Labelled photos from "mass_roads_new", an image-classification folder in jaapstefels/leren_beslissen. The possible labels are: map, sat.

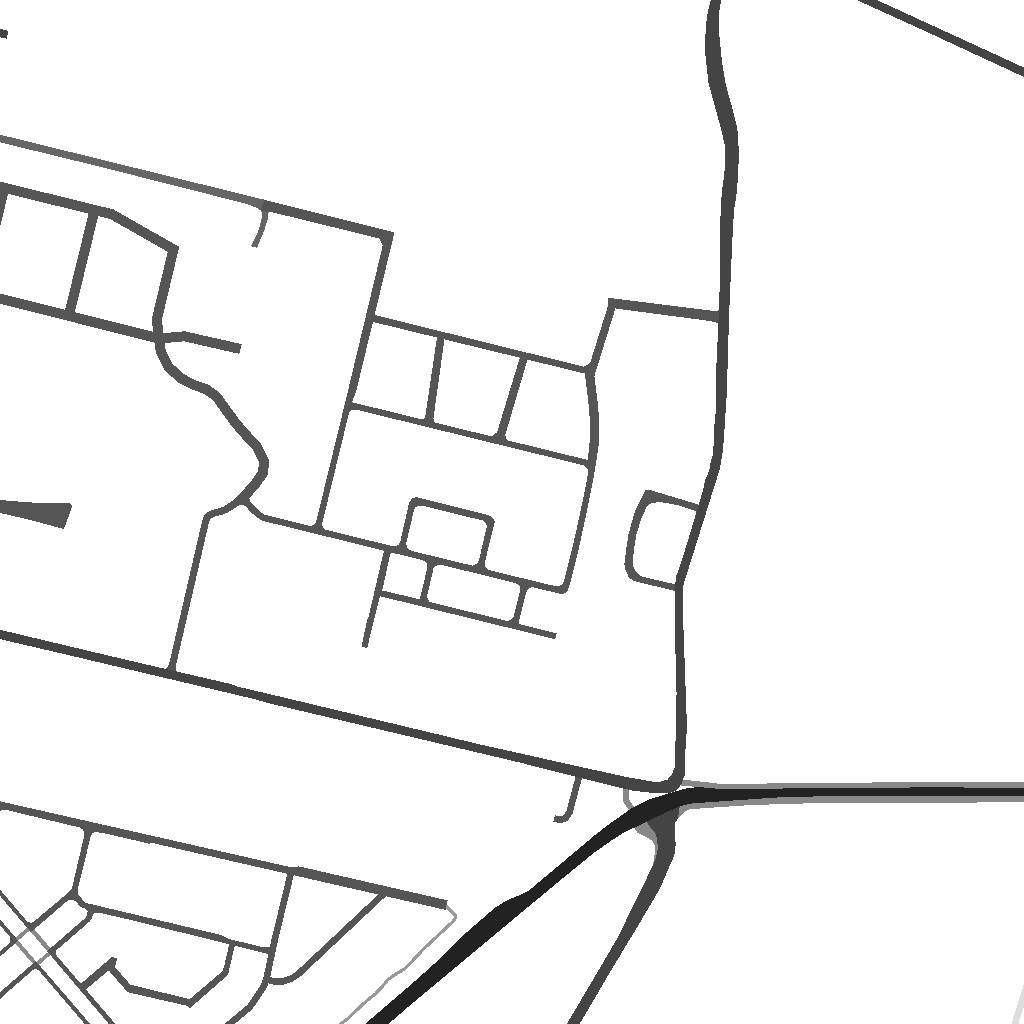
Label: map

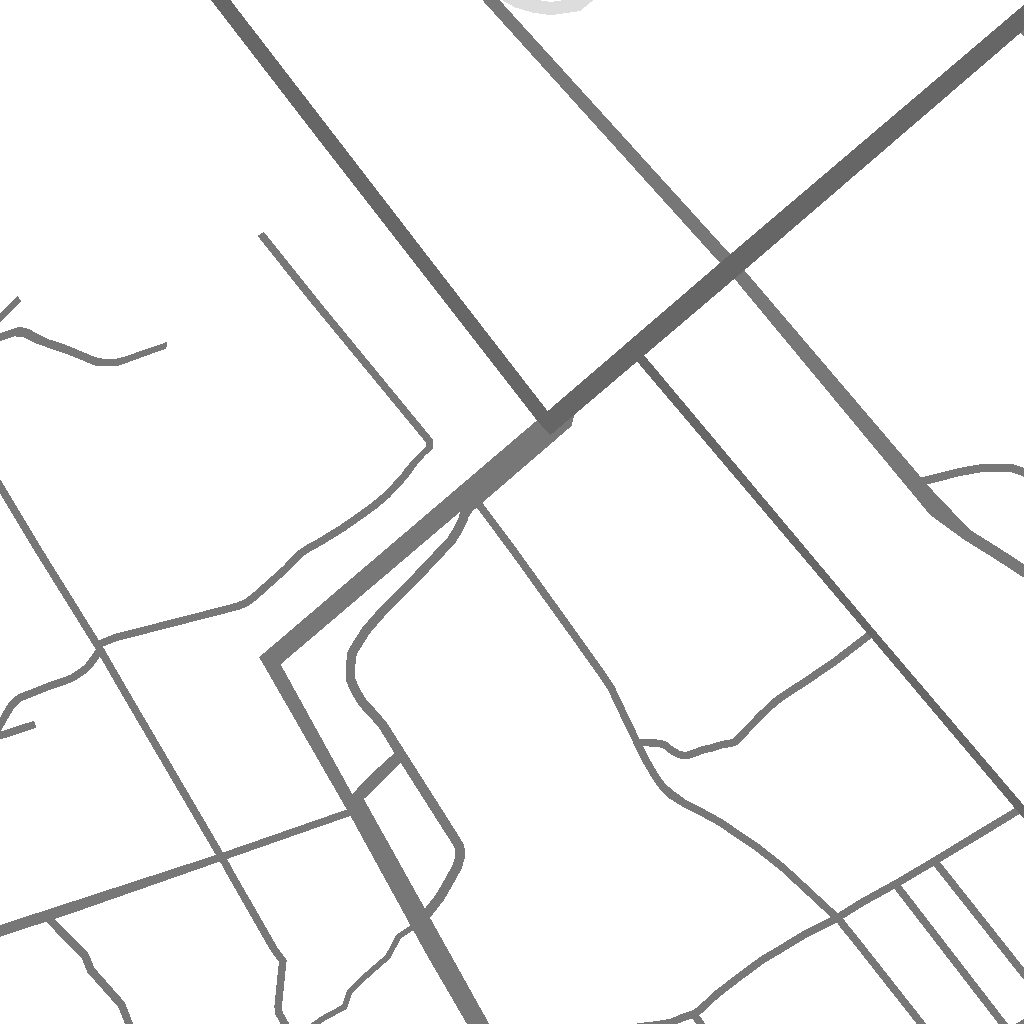
Label: map

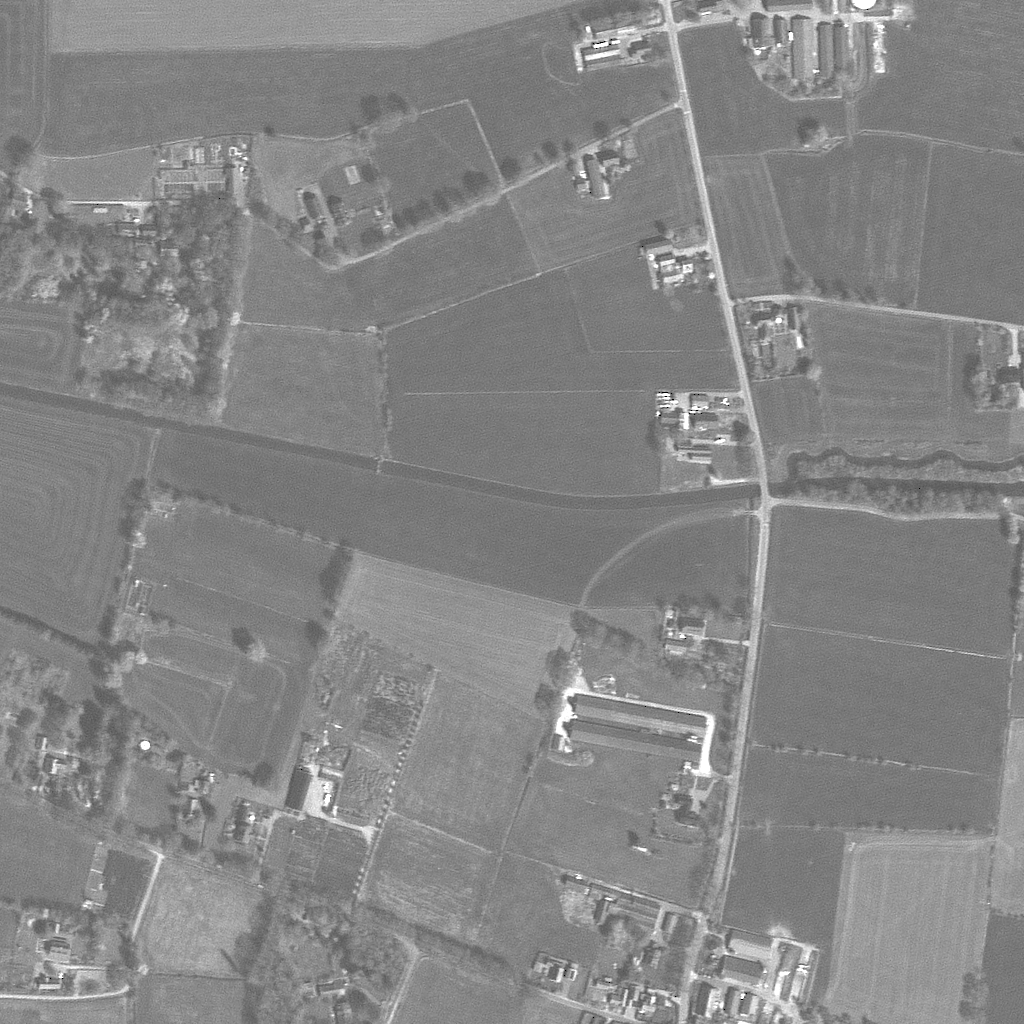
Label: sat

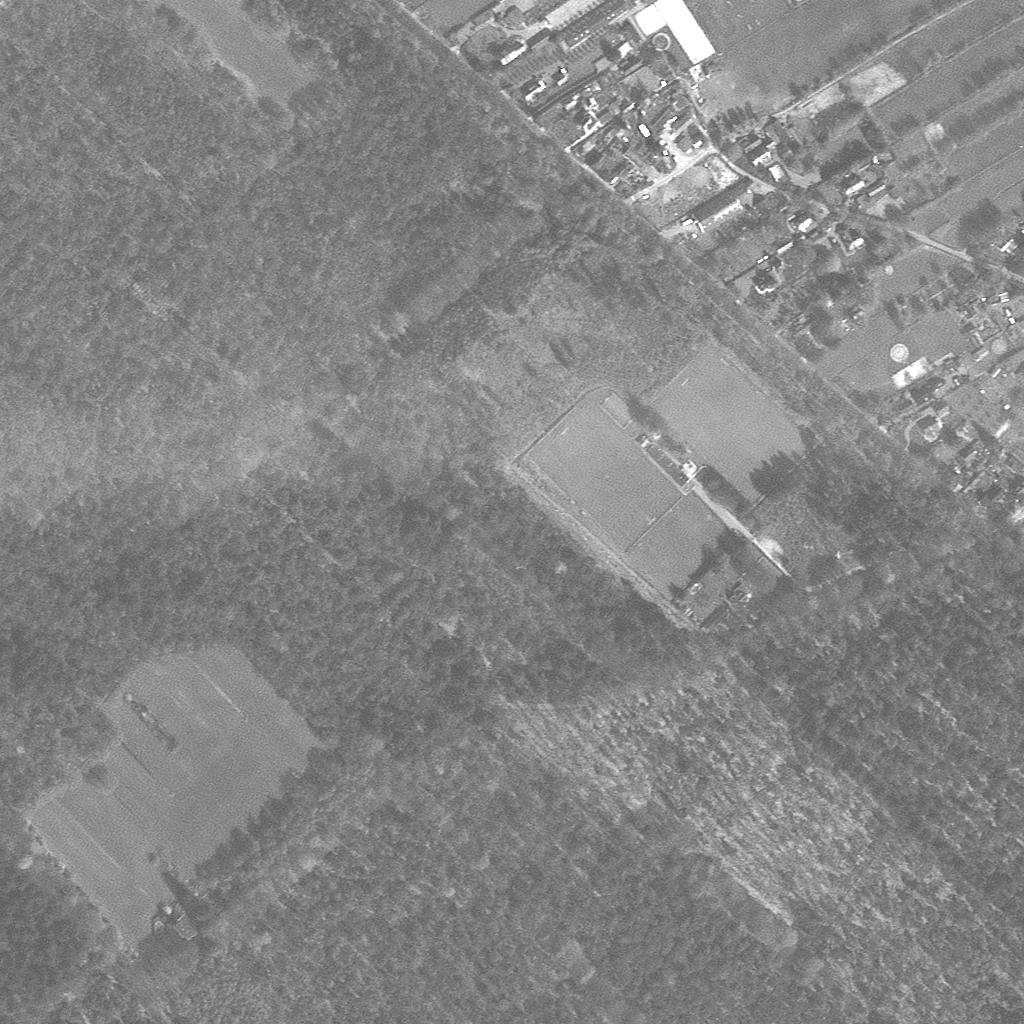
Label: sat

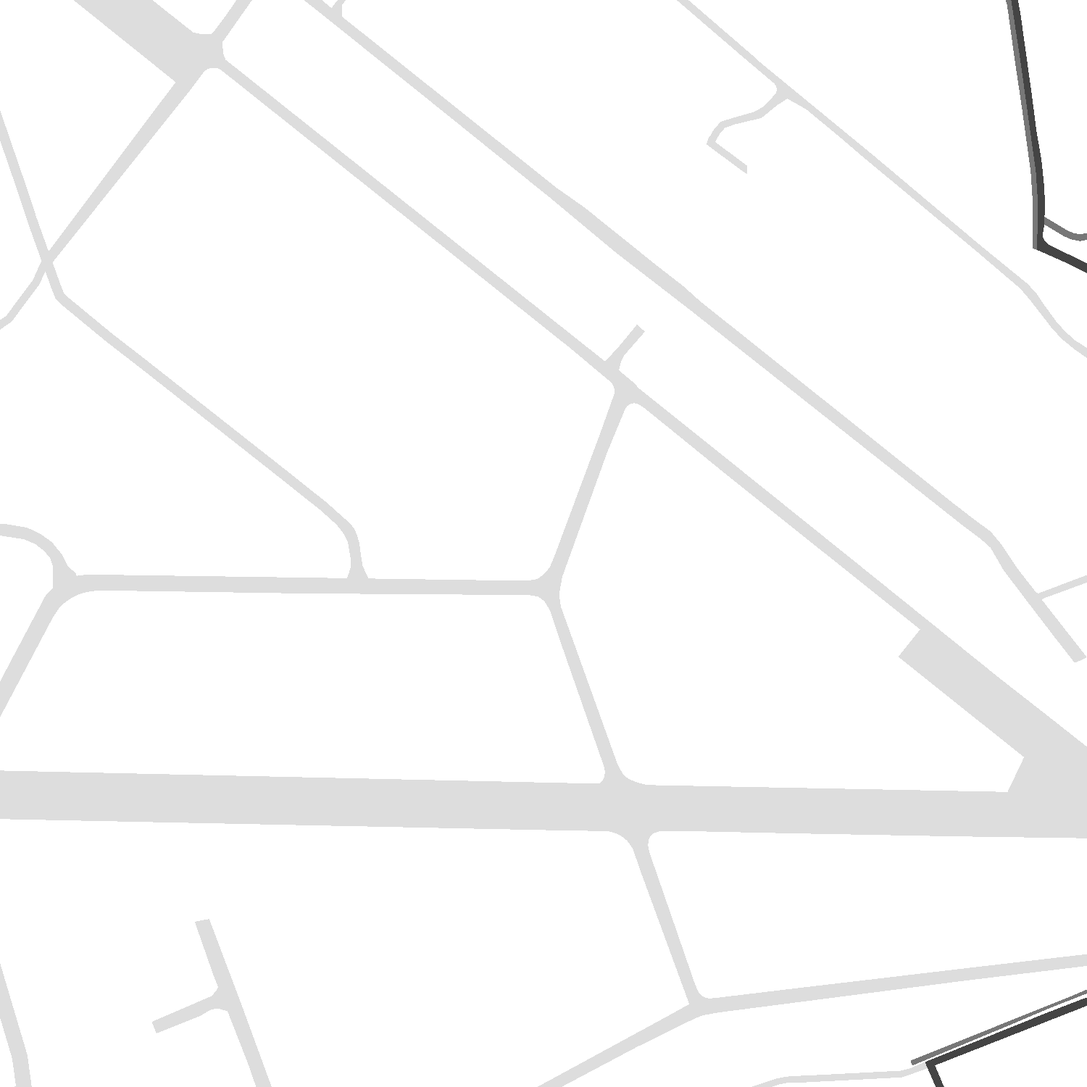
Label: map

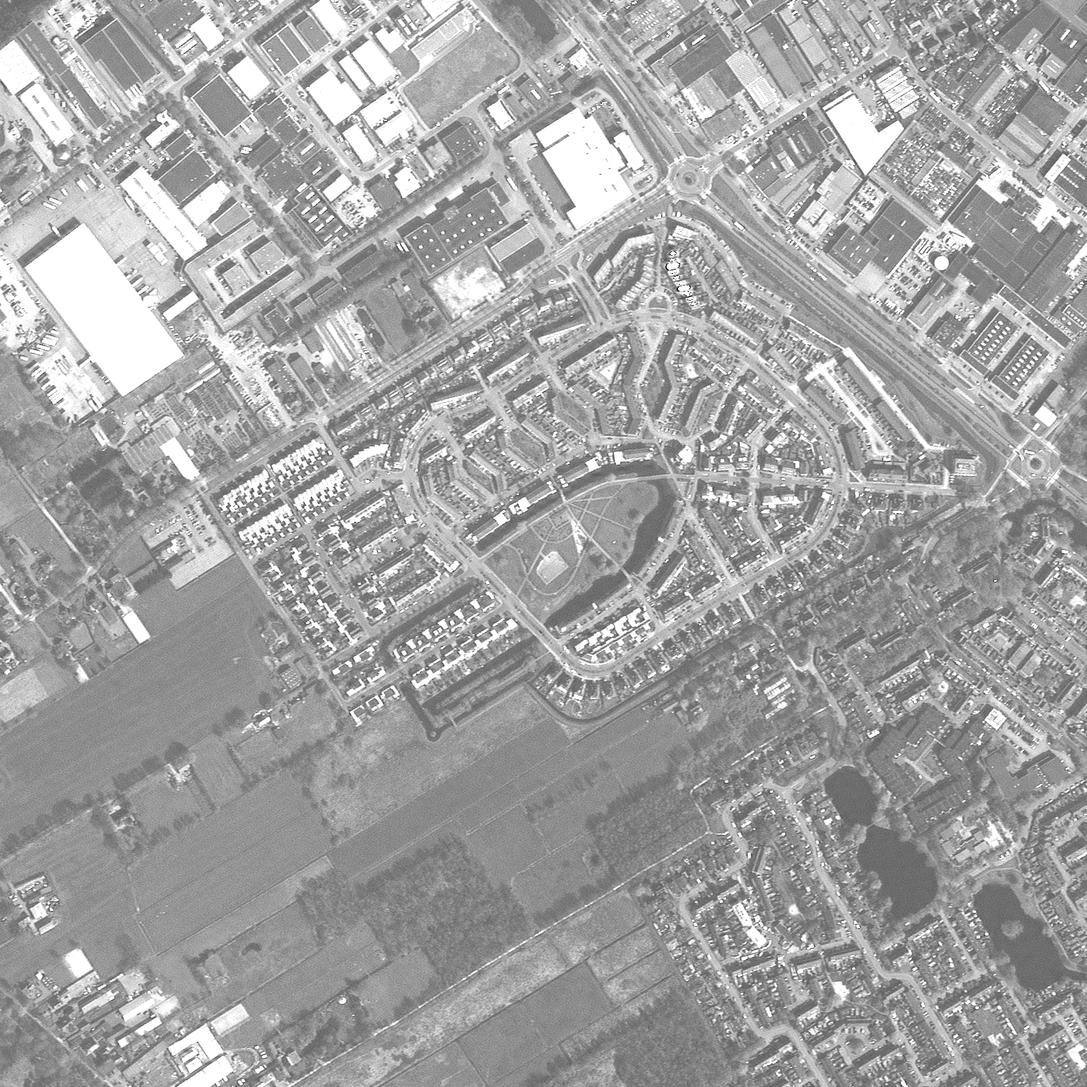
Label: sat
